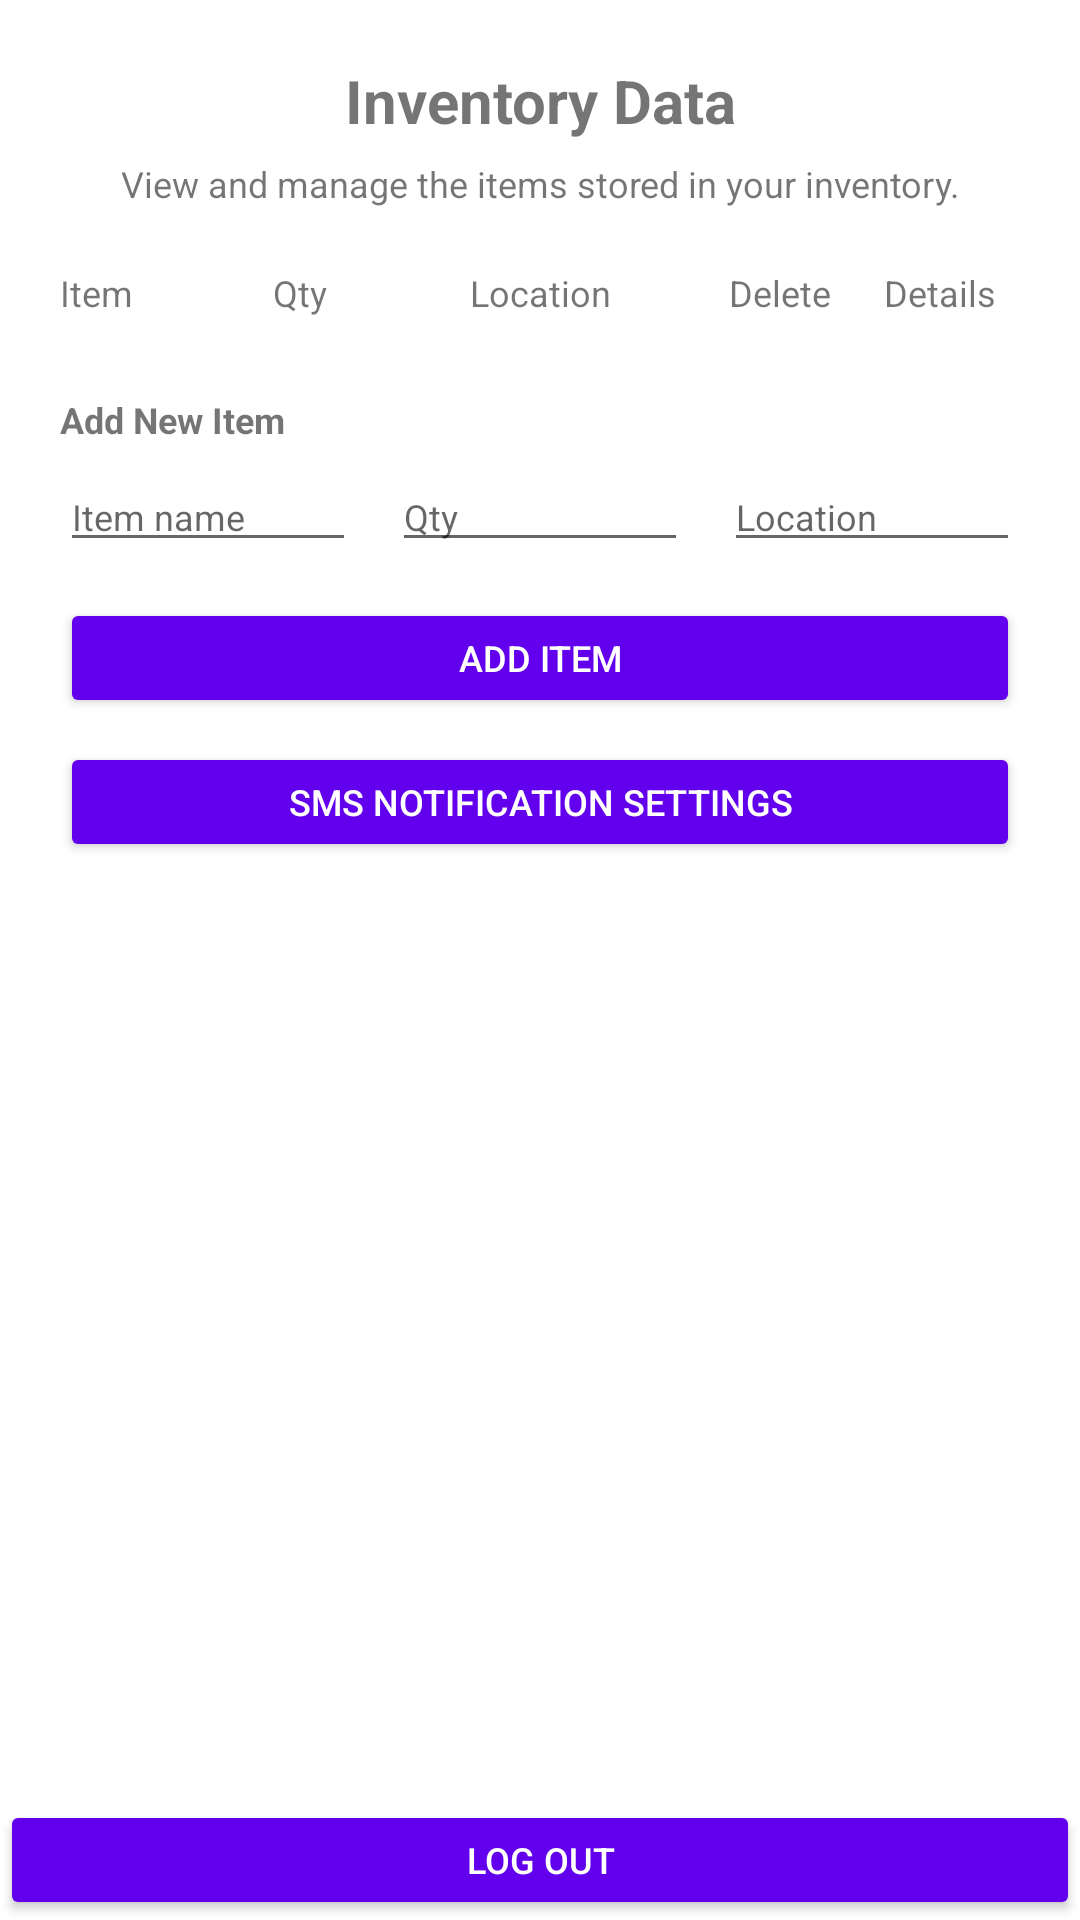

Write the Android layout XML for this screen, with the resource values it uses.
<!-- AndroidManifest.xml: application theme Theme.InventoryAppUI2 -->
<!-- res/layout/activity_data_display.xml -->
<?xml version="1.0" encoding="utf-8"?>
<LinearLayout xmlns:android="http://schemas.android.com/apk/res/android"
    android:layout_width="match_parent"
    android:layout_height="match_parent"
    android:orientation="vertical">

    // Scrollable content area
    <ScrollView
        android:layout_width="match_parent"
        android:layout_height="0dp"
        android:layout_weight="1">

        <LinearLayout
            android:orientation="vertical"
            android:layout_width="match_parent"
            android:layout_height="wrap_content"
            android:padding="20dp">

            // Screen title
            <TextView
                android:layout_width="match_parent"
                android:layout_height="wrap_content"
                android:text="Inventory Data"
                android:textSize="20sp"
                android:textStyle="bold"
                android:gravity="center" />

            // Subtitle
            <TextView
                android:layout_width="match_parent"
                android:layout_height="wrap_content"
                android:text="View and manage the items stored in your inventory."
                android:gravity="center"
                android:layout_marginTop="6dp"
                android:textSize="12sp" />

            // Table Header
            <LinearLayout
                android:layout_width="match_parent"
                android:layout_height="wrap_content"
                android:orientation="horizontal"
                android:layout_marginTop="20dp">

                // Item header
                <TextView
                    android:layout_width="0dp"
                    android:layout_height="wrap_content"
                    android:layout_weight="1"
                    android:text="Item"
                    android:textSize="12sp" />

                // Qty header
                <TextView
                    android:layout_width="0dp"
                    android:layout_height="wrap_content"
                    android:layout_weight="1"
                    android:text="Qty"
                    android:textSize="12sp"
                    android:gravity="center" />

                // Location header
                <TextView
                    android:layout_width="0dp"
                    android:layout_height="wrap_content"
                    android:layout_weight="2"
                    android:text="Location"
                    android:textSize="12sp"
                    android:gravity="center" />

                // Delete header
                <TextView
                    android:layout_width="0dp"
                    android:layout_height="wrap_content"
                    android:layout_weight="1"
                    android:text="Delete"
                    android:textSize="12sp"
                    android:gravity="center" />

                // Details header
                <TextView
                    android:layout_width="0dp"
                    android:layout_height="wrap_content"
                    android:layout_weight="1"
                    android:text="Details"
                    android:textSize="12sp"
                    android:gravity="center" />
            </LinearLayout>

            // Dynamic list container
            <LinearLayout
                android:id="@+id/itemContainer"
                android:layout_width="match_parent"
                android:layout_height="wrap_content"
                android:orientation="vertical"
                android:layout_marginTop="10dp" />

            // Add New Item Header
            <TextView
                android:layout_width="wrap_content"
                android:layout_height="wrap_content"
                android:text="Add New Item"
                android:textStyle="bold"
                android:layout_marginTop="16dp"
                android:textSize="12sp" />

            // Add Item Row
            <LinearLayout
                android:layout_width="match_parent"
                android:layout_height="wrap_content"
                android:orientation="horizontal"
                android:layout_marginTop="6dp">

                <EditText
                    android:id="@+id/edtNewItemName"
                    android:layout_width="0dp"
                    android:layout_height="wrap_content"
                    android:layout_weight="1"
                    android:hint="Item name"
                    android:textSize="12sp"
                    android:maxLines="1" />

                <EditText
                    android:id="@+id/edtNewItemQty"
                    android:layout_width="0dp"
                    android:layout_height="wrap_content"
                    android:layout_weight="1"
                    android:hint="Qty"
                    android:inputType="number"
                    android:textSize="12sp"
                    android:maxLines="1"
                    android:layout_marginStart="12dp" />

                <EditText
                    android:id="@+id/edtNewItemLocation"
                    android:layout_width="0dp"
                    android:layout_height="wrap_content"
                    android:layout_weight="1"
                    android:hint="Location"
                    android:textSize="12sp"
                    android:maxLines="1"
                    android:layout_marginStart="12dp" />
            </LinearLayout>

            // Add Item Button
            <Button
                android:id="@+id/btnAddItem"
                android:layout_width="match_parent"
                android:layout_height="40dp"
                android:text="ADD ITEM"
                android:textAllCaps="true"
                android:textColor="#FFFFFF"
                android:backgroundTint="@color/purple_500"
                android:layout_marginTop="12dp"
                android:textSize="12sp" />

            // SMS Settings Button
            <Button
                android:id="@+id/btnSmsSettings"
                android:layout_width="match_parent"
                android:layout_height="40dp"
                android:text="SMS NOTIFICATION SETTINGS"
                android:textAllCaps="true"
                android:textColor="#FFFFFF"
                android:backgroundTint="@color/purple_500"
                android:layout_marginTop="8dp"
                android:textSize="12sp" />

        </LinearLayout>
    </ScrollView>

    // Log Out button
    <Button
        android:id="@+id/btnLogout"
        android:layout_width="match_parent"
        android:layout_height="40dp"
        android:text="LOG OUT"
        android:textAllCaps="true"
        android:textColor="#FFFFFF"
        android:backgroundTint="@color/purple_500"
        android:textSize="12sp" />

</LinearLayout>
<!-- resources referenced by this layout -->
<resources>
  <color name="purple_500">#FF6200EE</color>
  <style name="Theme.InventoryAppUI2" parent="Theme.MaterialComponents.DayNight.NoActionBar">
          
          <item name="colorPrimary">@color/purple_500</item>
          <item name="colorPrimaryVariant">@color/purple_700</item>
          <item name="colorOnPrimary">@color/white</item>
  
          
          <item name="colorSecondary">@color/teal_200</item>
          <item name="colorSecondaryVariant">@color/teal_700</item>
          <item name="colorOnSecondary">@color/black</item>
  
          
          <item name="android:statusBarColor" tools:targetApi="l">?attr/colorPrimaryVariant</item>
      </style>
  <color name="purple_700">#FF3700B3</color>
  <color name="white">#FFFFFFFF</color>
  <color name="teal_200">#FF03DAC5</color>
  <color name="teal_700">#FF018786</color>
  <color name="black">#FF000000</color>
</resources>
